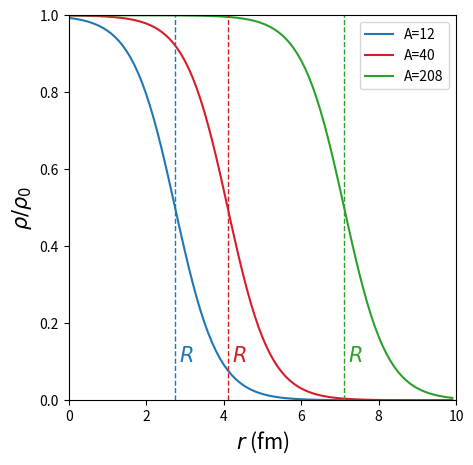
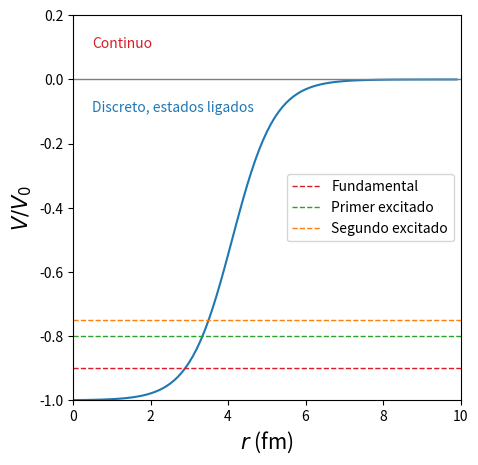
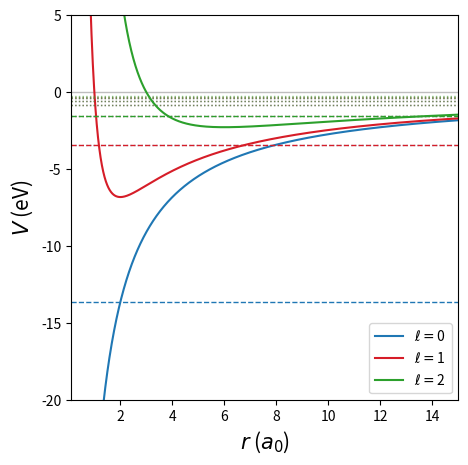

Here is the Python script that generated these plots, in order:
#!/usr/bin/env python3
# -*- coding: utf-8 -*-
"""
Física Nuclear y de Partículas

@author: cesar fernandez ramirez

version: junio 2024
"""

##############################################################################   
#
#   Libraries
#
##############################################################################   

import numpy as np
import matplotlib.pyplot as plt
import pandas as pd

###########################################################
#   JPAC color style
###########################################################

jpac_blue   = "#1F77B4"; jpac_red    = "#D61D28";
jpac_green  = "#2CA02C"; jpac_orange = "#FF7F0E";
jpac_purple = "#9467BD"; jpac_brown  = "#8C564B";
jpac_pink   = "#E377C2"; jpac_gold   = "#BCBD22";
jpac_aqua   = "#17BECF"; jpac_grey   = "#7F7F7F";

jpac_color = [jpac_blue, jpac_red, jpac_green, 
              jpac_orange, jpac_purple, jpac_brown,
              jpac_pink, jpac_gold, jpac_aqua, jpac_grey, 'black' ];

jpac_axes = jpac_color[10]

#%%

def radio(r0,A):
    return  r0*(A**(1/3))

def densidadnuclear(r0,A,a,r):
    R = radio(r0,A)
    return 1./(1.+np.exp((r-R)/a))

def WoodsSaxon(r0,A,a,r):
    R = radio(r0,A)
    return -1./(1.+np.exp((r-R)/a))


fig = plt.figure(figsize=(5,5))
r = np.arange(0.,10.,0.1)

plt.ylabel(r'$\rho/\rho_0$',fontsize=15)
plt.xlabel(r'$r$ (fm)',fontsize=15)
plt.xlim((0.,10.))
plt.ylim((0.,1.))
plt.plot(r,densidadnuclear(1.2,12,0.55,r),'-',c=jpac_color[0],label='A=12')
plt.plot(r,densidadnuclear(1.2,40,0.55,r),'-',c=jpac_color[1],label='A=40')
plt.plot(r,densidadnuclear(1.2,208,0.55,r),'-',c=jpac_color[2],label='A=208')
plt.vlines(radio(1.2,12),0.,1.,colors=jpac_color[0], lw=1., linestyles='dashed')
plt.vlines(radio(1.2,40),0.,1.,colors=jpac_color[1], lw=1., linestyles='dashed')
plt.vlines(radio(1.2,208),0.,1.,colors=jpac_color[2], lw=1., linestyles='dashed')
plt.text(radio(1.2,12)+0.1,0.1,r'$R$',c=jpac_color[0],fontsize=15)
plt.text(radio(1.2,40)+0.1,0.1,r'$R$',c=jpac_color[1],fontsize=15)
plt.text(radio(1.2,208)+0.1,0.1,r'$R$',c=jpac_color[2],fontsize=15)
plt.legend(loc='upper right',ncol=1,frameon=True)
plt.show()    
fig.savefig("densidadnuclear.pdf", bbox_inches='tight')


fig = plt.figure(figsize=(5,5))
r = np.arange(0.,10.,0.1)
plt.ylabel(r'$V/V_0$',fontsize=15)
plt.xlabel(r'$r$ (fm)',fontsize=15)
plt.xlim((0.,10.))
plt.ylim((-1.,0.2))
plt.plot(r,WoodsSaxon(1.2,40,0.55,r),'-',c=jpac_color[0])
plt.hlines(-0.90,0.,10.,colors=jpac_color[1], lw=1., linestyles='dashed',label='Fundamental')
plt.hlines(-0.80,0.,10.,colors=jpac_color[2], lw=1., linestyles='dashed',label='Primer excitado')
plt.hlines(-0.75,0.,10.,colors=jpac_color[3], lw=1., linestyles='dashed',label='Segundo excitado')
plt.hlines(0.,0.,10.,colors=jpac_color[9], lw=1., linestyles='solid')
plt.text(0.5,-0.1,r'Discreto, estados ligados',c=jpac_color[0],fontsize=10)
plt.text(0.5,0.1,r'Continuo',c=jpac_color[1],fontsize=10)
plt.legend(loc='center right',ncol=1,frameon=True)
plt.show()    
fig.savefig("WoodsSaxon.pdf", bbox_inches='tight')

#%%

def coulomb(Z,r):
    return -2*Z/r

def barrera(l,r):
    return l*(l+1)/(r*r)

def potencial(Z,l,r):
    return coulomb(Z,r) + barrera(l,r)

def En(ry,nr,l):
    n = nr + l + 1
    return -ry/(n**2)

a0,ry  = 5.291772105, 13.6058
Z, lmax, nmax =1, 2, 5

fig = plt.figure(figsize=(5,5))
rmin, rmax, rstep = 0.1, 15, 0.01
r = np.arange(rmin,rmax,rstep)
plt.xlim((rmin,rmax))
plt.ylim((-20.,5))
plt.ylabel(r'$V$ (eV)',fontsize=15)
plt.xlabel(r'$r$ ($a_0$)',fontsize=15)

plt.hlines(0,rmin,rmax,colors=jpac_color[9], lw=1., linestyles='solid', alpha=0.5)
for l in range(lmax+1):
    texto = '$\ell=$' +  str(l)
    plt.plot(r,potencial(Z,l,r)*ry,'-',c=jpac_color[l],label=texto)
    plt.hlines(En(ry,0,l),rmin,rmax,colors=jpac_color[l], lw=1., linestyles='dashed')
    
    for n in range(1,nmax+1):
        plt.hlines(En(ry,n,l),rmin,rmax,colors=jpac_color[l], lw=1., linestyles='dotted', alpha=0.5)

plt.legend(loc='lower right',ncol=1,frameon=True)
plt.show()
fig.savefig("hidrogeno.pdf", bbox_inches='tight')






